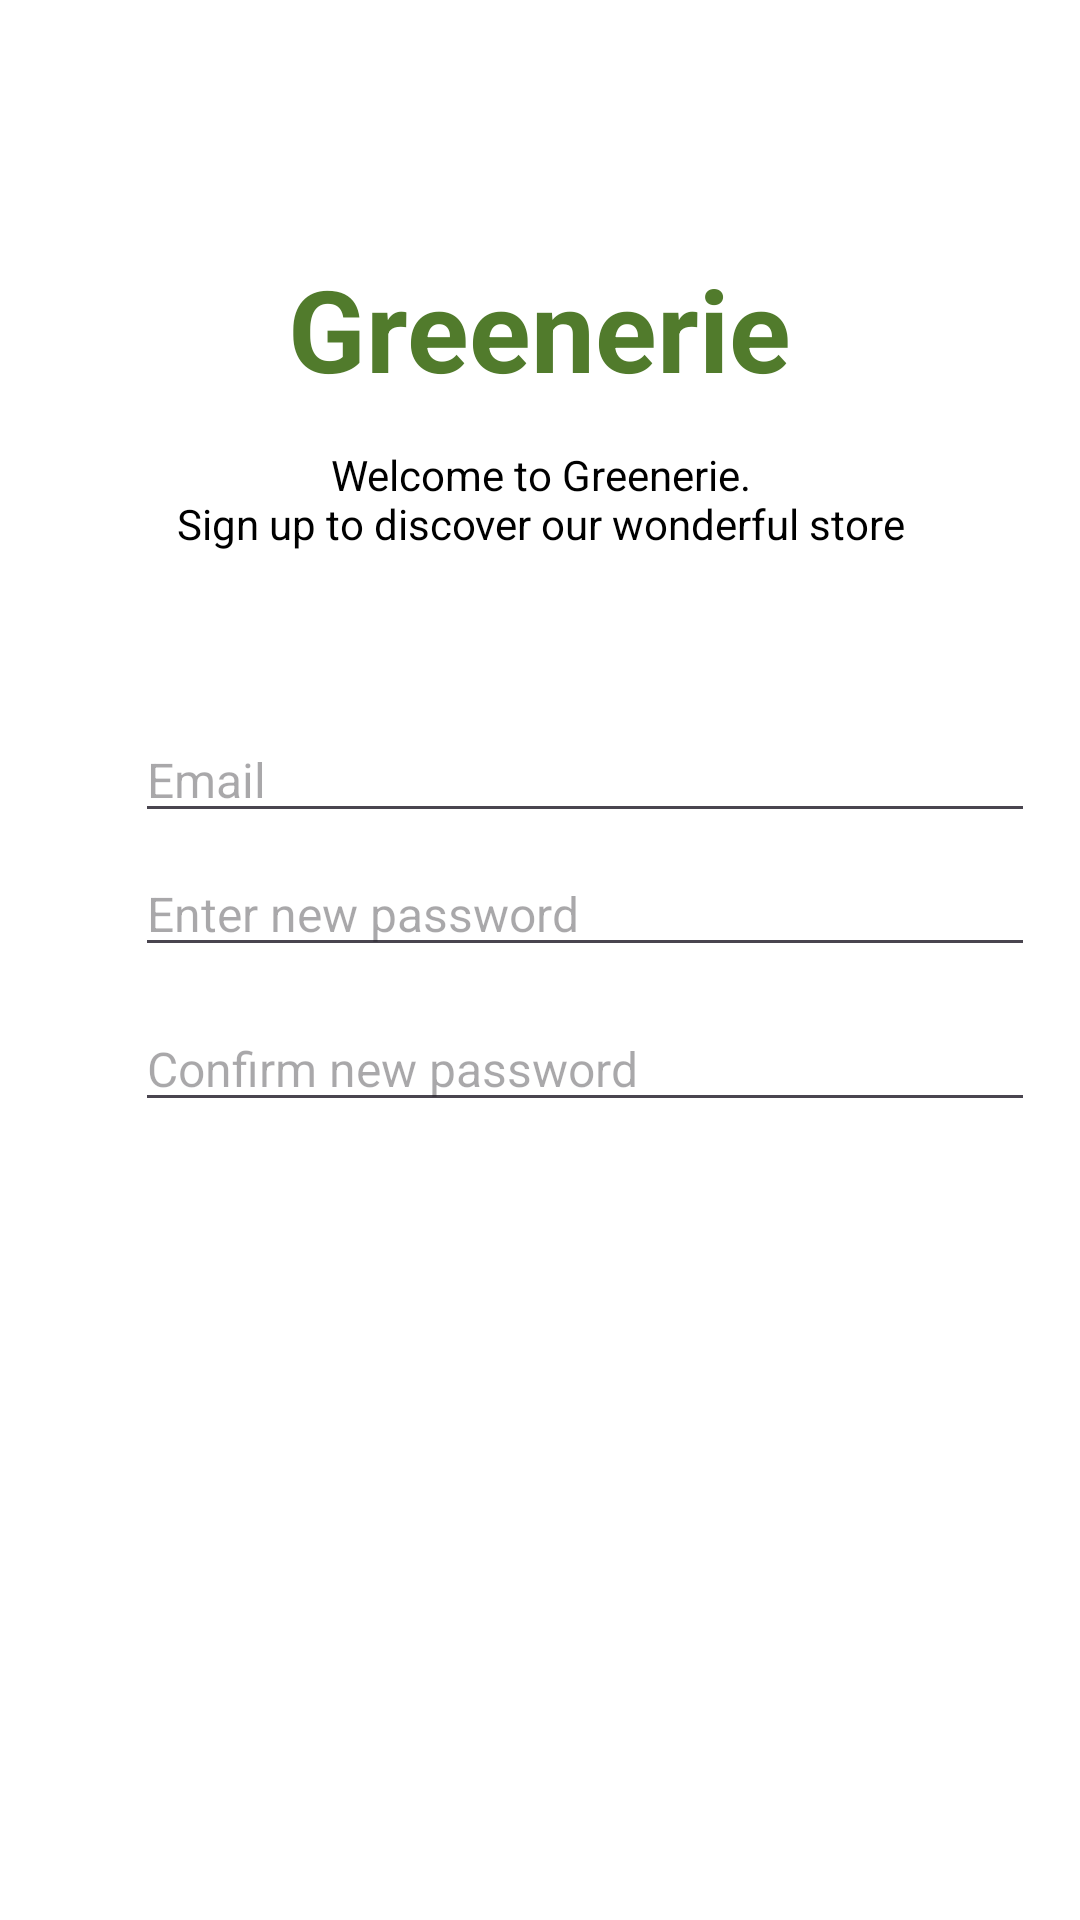

Android layout source for this screen:
<!-- AndroidManifest.xml: application theme Theme.GreeneriePlantie -->
<!-- res/layout/activity_sign_up.xml -->
<?xml version="1.0" encoding="utf-8"?>
<LinearLayout
    xmlns:android="http://schemas.android.com/apk/res/android"
    xmlns:tools="http://schemas.android.com/tools"
    xmlns:app="http://schemas.android.com/apk/res-auto"
    android:background="#FFFFFF"
    android:orientation="vertical"
    android:layout_width="match_parent"
    android:layout_height="match_parent">
    <LinearLayout
        android:id="@+id/rr4i5k4ams"
        android:layout_width="match_parent"
        android:layout_height="0dp"
        android:layout_weight="1"
        android:background="#FFFFFF">
        <LinearLayout
            android:layout_width="match_parent"
            android:layout_height="match_parent"
            android:orientation="vertical">
            <LinearLayout
                android:id="@+id/r174a7mhi04j"
                android:layout_width="match_parent"
                android:layout_height="wrap_content"
                android:paddingBottom="102dp"
                android:layout_marginBottom="148dp"
                android:orientation="vertical">
                <LinearLayout
                    android:id="@+id/rbifu49t4m3m"
                    android:layout_width="match_parent"
                    android:layout_height="44dp"
                    android:background="#FFFFFF"
                    android:layout_marginBottom="40dp"
                    android:orientation="vertical">
                </LinearLayout>
                <LinearLayout
                    android:id="@+id/r7zlyrfsvyrf"
                    android:layout_width="match_parent"
                    android:layout_height="wrap_content"
                    android:gravity="center_horizontal"
                    android:layout_marginBottom="14dp"
                    android:orientation="vertical">

                    <TextView
                        android:id="@+id/title_sign_up_verify_greenery"
                        android:layout_width="wrap_content"
                        android:layout_height="wrap_content"
                        android:text="@string/title_signup_greenerie"
                        android:textColor="#517B2C"
                        android:textSize="38sp"
                        android:textStyle="bold" />
                </LinearLayout>
                <LinearLayout
                    android:id="@+id/rn8mpe47sr4h"
                    android:layout_width="match_parent"
                    android:layout_height="wrap_content"
                    android:gravity="center_horizontal"
                    android:layout_marginBottom="49dp"
                    android:orientation="vertical">

                    <TextView
                        android:id="@+id/text_sign_up_verify_description"
                        android:layout_width="260dp"
                        android:layout_height="wrap_content"
                        android:gravity="center"
                        android:text="@string/title_signup_welcome"
                        android:textColor="#000000"
                        android:textSize="14sp" />
                </LinearLayout>

                <EditText
                    android:id="@+id/edt_sign_up_input_email"
                    android:layout_width="300dp"
                    android:layout_height="wrap_content"
                    android:layout_marginVertical="6dp"
                    android:layout_marginStart="45dp"

                    android:hint="@string/edt_sign_up_input_email"

                    android:textColor="#7D7B7B"
                    android:textSize="16sp" />

                <EditText
                    android:id="@+id/edt_sign_up_input_password"
                    android:layout_width="300dp"
                    android:layout_height="wrap_content"
                    android:layout_marginStart="45dp"
                    android:layout_marginBottom="7dp"
                    android:inputType="textPassword"

                    android:hint="@string/edt_sign_up_input_password"
                    android:textColor="#7D7B7B"
                    android:textSize="16sp" />

                <EditText
                    android:id="@+id/edt_sign_up_confirm_password"
                    android:layout_width="300dp"
                    android:layout_height="wrap_content"
                    android:layout_marginVertical="6dp"
                    android:layout_marginStart="45dp"
                    android:inputType="textPassword"
                    android:hint="@string/edt_sign_up_input_confirm_password"
                    android:textColor="#7D7B7B"
                    android:textSize="16sp" />

                <TextView
                    android:id="@+id/title_sign_up_invalid"
                    android:layout_width="wrap_content"
                    android:layout_height="wrap_content"
                    android:layout_marginStart="45dp"
                    android:layout_marginBottom="1dp"
                    android:text="@string/title_sign_up_invalid"
                    android:textColor="#FF0000"
                    android:textSize="14sp"
                    android:visibility="gone" />

                <LinearLayout
                    android:id="@+id/btn_sign_up_oke"
                    android:layout_width="300dp"
                    android:layout_height="50dp"
                    android:gravity="center_horizontal"
                    android:background="@drawable/rounded_background_btn_signup_signin"



                    android:layout_marginBottom="21dp"
                    android:layout_marginHorizontal="45dp"
                    android:layout_marginTop="20dp"
                    android:clickable="true"
                    android:focusable="true"
                    android:orientation="vertical">


                    <Button
                        android:id="@+id/btn_sign_up_send_verification_code"
                        android:layout_width="300dp"
                        android:layout_height="wrap_content"
                        android:layout_marginTop="5dp"


                        android:layout_marginBottom="5dp"
                        android:background="@android:color/transparent"
                        android:text="@string/btn_sign_up_send_verification_code"
                        android:textColor="#FFFFFF"
                        android:textSize="16sp" />
                </LinearLayout>

            </LinearLayout>

            <TextView
                android:id="@+id/text_sign_up_term_policy"
                android:layout_width="match_parent"
                android:layout_height="wrap_content"
                android:layout_marginHorizontal="80dp"
                android:layout_marginTop="-100dp"
                android:layout_weight="1"
                android:gravity="center"
                android:text="@string/text_sign_up_term_policy"
                android:textColor="#000000"
                android:textSize="14sp" />
        </LinearLayout>
    </LinearLayout>
</LinearLayout>
<!-- resources referenced by this layout -->
<resources>
  <!-- drawable rounded_background_btn_signup_signin (drawable) -->
  <?xml version="1.0" encoding="utf-8"?>
  <shape xmlns:android="http://schemas.android.com/apk/res/android"
      android:shape="rectangle">
      <solid android:color="@color/green_primary"/>
      <corners android:radius="8dp"/>
  </shape>
  <string name="btn_sign_up_send_verification_code">Send verification code</string>
  <string name="edt_sign_up_input_confirm_password">Confirm new password</string>
  <string name="edt_sign_up_input_email">Email</string>
  <string name="edt_sign_up_input_password">Enter new password</string>
  <string name="text_sign_up_term_policy" />
  <string name="title_sign_up_invalid">The two passwords do not match. Please try again.</string>
  <string name="title_signup_greenerie">Greenerie</string>
  <string name="title_signup_welcome">Welcome to Greenerie.\nSign up to discover our wonderful store</string>
  <style name="Theme.GreeneriePlantie" parent="Theme.Material3.DayNight">
          <item name="colorPrimary">#517B2C</item>
          <item name="colorOnPrimary">#FFFFFF</item>
          <item name="windowActionBar">true</item>
          <item name="windowNoTitle">false</item>
      </style>
  <color name="green_primary">#517B2C</color>
</resources>
